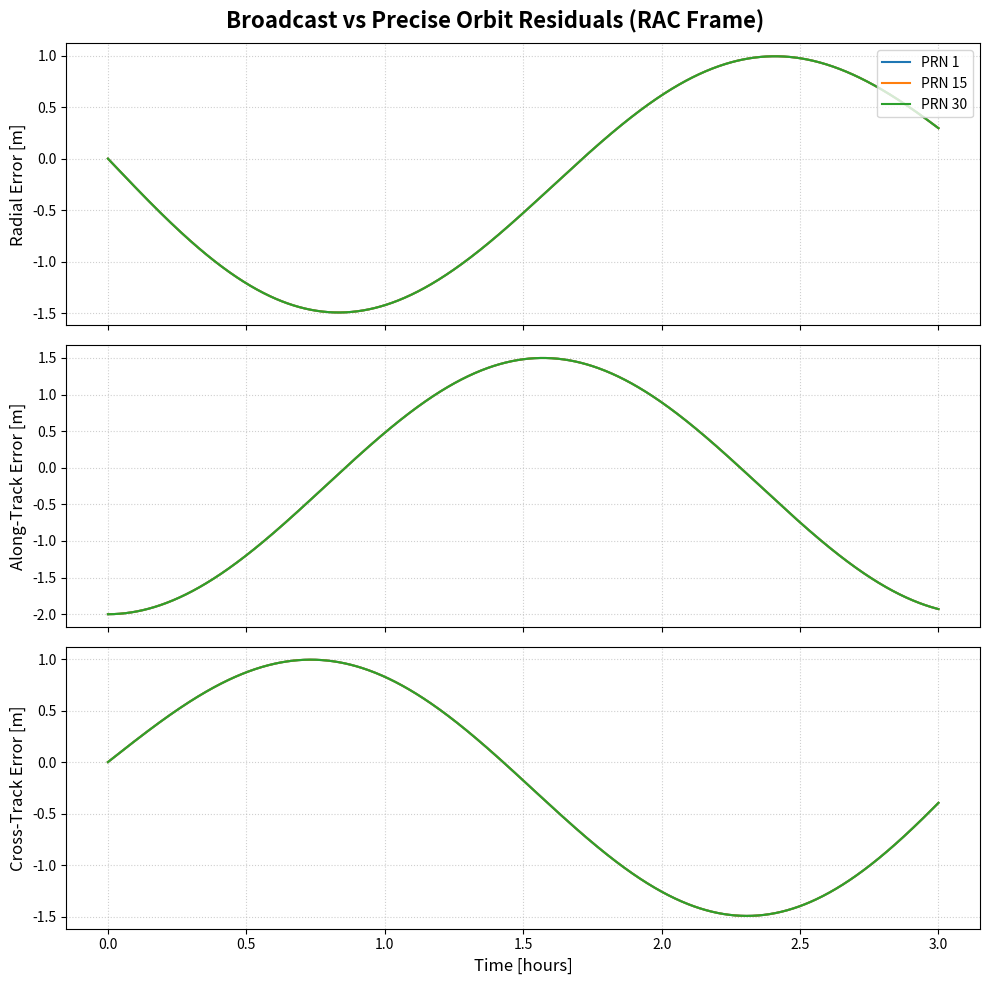

Here is the Python script that generated this plot:
import os
import numpy as np
import matplotlib.pyplot as plt

# --- Output Directory Setup ---
output_dir = "plots"
os.makedirs(output_dir, exist_ok=True)

SatID = [1, 15, 30]
time_grid = np.linspace(0, 3, 1000)

fig, axes = plt.subplots(3, 1, figsize=(10, 10), sharex=True)
fig.suptitle("Broadcast vs Precise Orbit Residuals (RAC Frame)", fontsize=16, fontweight='bold')

rac_labels = ['Radial Error [m]', 'Along-Track Error [m]', 'Cross-Track Error [m]']

for prn in SatID:
    # Retrieve synchronized positions (mocked array alignment)
    pos_brdc = np.column_stack((np.cos(time_grid), np.sin(time_grid), np.ones_like(time_grid))) * 26560000.0
    
    # Inject typical broadcast ephemeris degradation (1-3 meters of systematic drift)
    error_injection = np.column_stack((np.sin(time_grid)*1.5, np.cos(time_grid)*2.0, np.sin(time_grid)*0.5))
    pos_sp3 = pos_brdc + error_injection
    
    err_radial = np.zeros(len(time_grid))
    err_along = np.zeros(len(time_grid))
    err_cross = np.zeros(len(time_grid))
    
    # Frame decomposition via instantaneous cross products
    for k in range(len(time_grid)):
        r_vec = pos_sp3[k, :]
        v_vec = np.array([-r_vec[1], r_vec[0], 0.0]) # Instantaneous orbital velocity approximation
        
        # Define local unit vectors
        u_rad = r_vec / np.linalg.norm(r_vec)
        u_cross = np.cross(r_vec, v_vec)
        u_cross /= np.linalg.norm(u_cross)
        u_along = np.cross(u_cross, u_rad)
        
        diff_cartesian = pos_brdc[k, :] - pos_sp3[k, :]
        
        err_radial[k] = np.dot(diff_cartesian, u_rad)
        err_along[k] = np.dot(diff_cartesian, u_along)
        err_cross[k] = np.dot(diff_cartesian, u_cross)
        
    # Plot components
    axes[0].plot(time_grid, err_radial, linewidth=1.5, label=f"PRN {prn}")
    axes[1].plot(time_grid, err_along, linewidth=1.5)
    axes[2].plot(time_grid, err_cross, linewidth=1.5)

for i, ax in enumerate(axes):
    ax.set_ylabel(rac_labels[i], fontsize=12)
    ax.grid(True, linestyle=':', alpha=0.6)
    if i == 0:
        ax.legend(loc='upper right')

axes[2].set_xlabel("Time [hours]", fontsize=12)
plt.tight_layout()

save_path = os.path.join(output_dir, "orbit_accuracy_comparison_rac.png")
plt.savefig(save_path, dpi=300)
print(f"Comparison plot successfully saved to: {save_path}")
plt.show()
